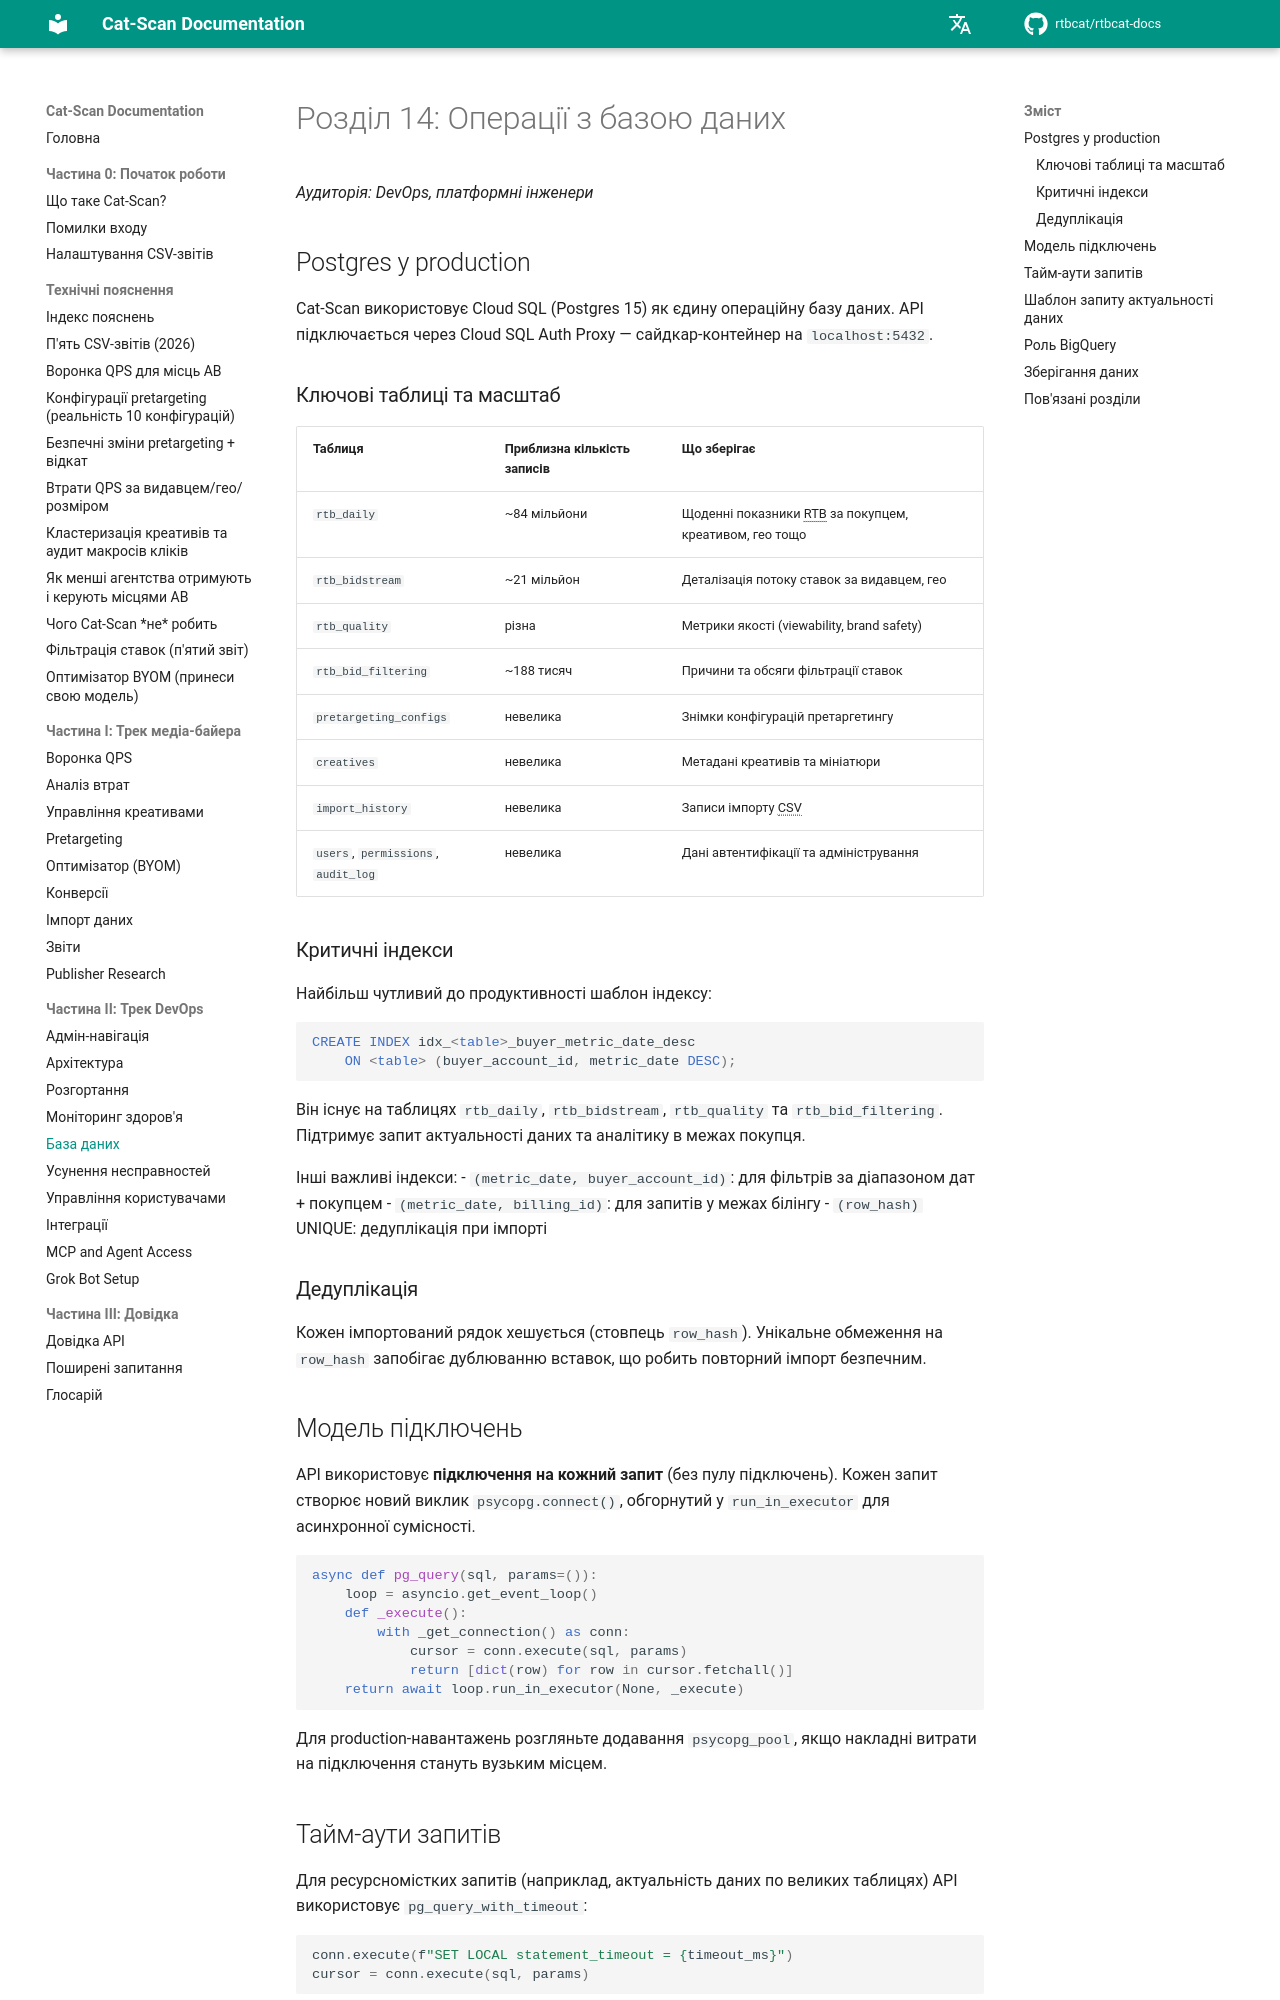

repository: rtbcat/rtbcat-docs · page: uk/14-database/index.html · generator: mkdocs

# Розділ 14: Операції з базою даних

*Аудиторія: DevOps, платформні інженери*

## Postgres у production

Cat-Scan використовує Cloud SQL (Postgres 15) як єдину операційну базу даних. API підключається через Cloud SQL Auth Proxy — сайдкар-контейнер на `localhost:5432`.

### Ключові таблиці та масштаб

| Таблиця | Приблизна кількість записів | Що зберігає |
|---------|-----------------------------|-------------|
| `rtb_daily` | ~84 мільйони | Щоденні показники RTB за покупцем, креативом, гео тощо |
| `rtb_bidstream` | ~21 мільйон | Деталізація потоку ставок за видавцем, гео |
| `rtb_quality` | різна | Метрики якості (viewability, brand safety) |
| `rtb_bid_filtering` | ~188 тисяч | Причини та обсяги фільтрації ставок |
| `pretargeting_configs` | невелика | Знімки конфігурацій претаргетингу |
| `creatives` | невелика | Метадані креативів та мініатюри |
| `import_history` | невелика | Записи імпорту CSV |
| `users`, `permissions`, `audit_log` | невелика | Дані автентифікації та адміністрування |

### Критичні індекси

Найбільш чутливий до продуктивності шаблон індексу:

```sql
CREATE INDEX idx_<table>_buyer_metric_date_desc
    ON <table> (buyer_account_id, metric_date DESC);
```

Він існує на таблицях `rtb_daily`, `rtb_bidstream`, `rtb_quality` та `rtb_bid_filtering`. Підтримує запит актуальності даних та аналітику в межах покупця.

Інші важливі індекси:
- `(metric_date, buyer_account_id)`: для фільтрів за діапазоном дат + покупцем
- `(metric_date, billing_id)`: для запитів у межах білінгу
- `(row_hash)` UNIQUE: дедуплікація при імпорті

### Дедуплікація

Кожен імпортований рядок хешується (стовпець `row_hash`). Унікальне обмеження на `row_hash` запобігає дублюванню вставок, що робить повторний імпорт безпечним.

## Модель підключень

API використовує **підключення на кожний запит** (без пулу підключень). Кожен запит створює новий виклик `psycopg.connect()`, обгорнутий у `run_in_executor` для асинхронної сумісності.

```python
async def pg_query(sql, params=()):
    loop = asyncio.get_event_loop()
    def _execute():
        with _get_connection() as conn:
            cursor = conn.execute(sql, params)
            return [dict(row) for row in cursor.fetchall()]
    return await loop.run_in_executor(None, _execute)
```

Для production-навантажень розгляньте додавання `psycopg_pool`, якщо накладні витрати на підключення стануть вузьким місцем.
